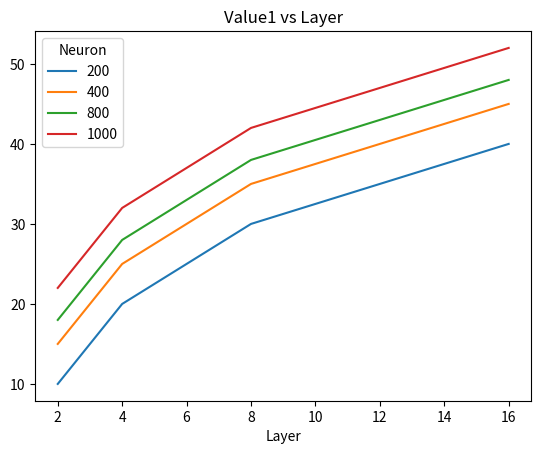
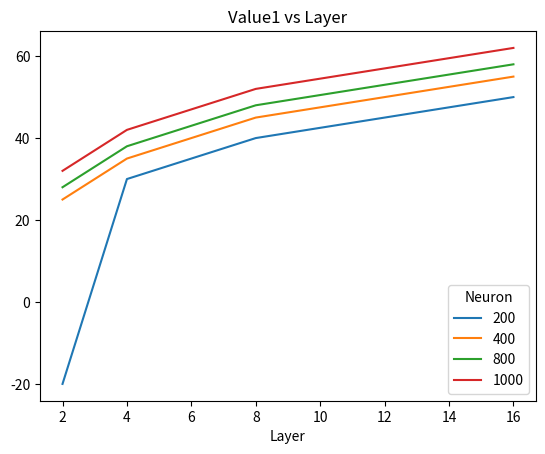

The matplotlib source for these figures, in order:
import matplotlib.pyplot as plt
import pandas as pd


def makeTitle(xlabel, ylabel, graphIndex):
	return '%s%s vs %s' % (xlabel, graphIndex, ylabel)


def splitDictionary(originalDict, splitFactor):
	newDict = [{key: value[index] for key, value in originalDict.items()} for index in range(splitFactor)]
	return newDict


def dictToDataframe(data, axisName, lineVariableIndex):
	numOfDependentVariable = len(list(data.values())[0])
	splitedDependentVaraibles = splitDictionary(data, numOfDependentVariable)
	dataDFs = [pd.Series(dictionary).rename_axis(axisName).unstack(level=lineVariableIndex) for dictionary in splitedDependentVaraibles]
	return dataDFs


def drawPerGraph(dataDF, title):
	plt.title(title)
	dataDF.plot(title=title)
	plt.savefig(title)


def draw(data, independetVariablesName, lineVariableIndex=0, xVariableIndex=1):
	dataDFs = dictToDataframe(data, independetVariablesName, lineVariableIndex)
	plt.figure()
	titles = [makeTitle('Value', independetVariablesName[xVariableIndex], graphIndex=index) for index in range(len(dataDFs))]
	[drawPerGraph(dataDF, title) for dataDF, title in zip(dataDFs, titles)]


if __name__ == '__main__':
	data = {(200,2): [10, -20], (200,4): [20,30], (200,8): [30,40], (200,16):[40,50],
			(400,2): [15,25], (400,4): [25,35], (400,8): [35,45], (400,16): [45,55],
			(800,2): [18,28], (800,4): [28,38], (800,8): [38,48], (800,16): [48,58],
			(1000,2): [22,32], (1000,4): [32,42], (1000,8): [42,52], (1000,16): [52,62]}
	draw(data, ['Neuron', 'Layer'])
